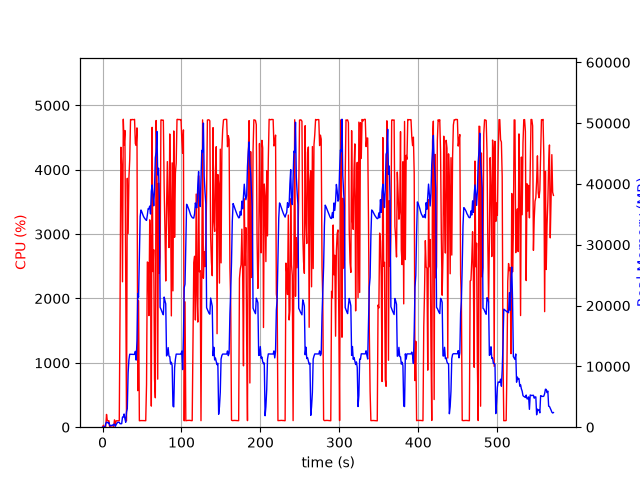

Source data for this figure (header and first rows):
elapsed_time, nproc, cpu, mem_real, mem_virtual
3.8623809814453125e-05, 1, 0.0, 5.93, 2064
1.006, 2, 29.8, 49.93, 162.4
2.014, 2, 1.0, 56.79, 168.7
3.021, 2, 1.0, 61.91, 173.8
4.027, 4, 12.9, 585.5, 2276
5.035, 4, 198.6, 824.3, 2572
6.043, 4, 102.2, 802.9, 2540
7.05, 3, 99.2, 681.3, 2095
8.058, 3, 100.1, 766.8, 2213
9.068, 3, 0.0, 247.5, 1539
10.08, 3, 3.0, 308.9, 1601
11.09, 3, 1.0, 229, 1521
12.1, 3, 1.0, 347.2, 1643
13.11, 3, 0.0, 264.3, 1556
14.12, 4, 6.9, 472.9, 2119
15.13, 4, 114.2, 496.8, 2102
16.14, 1, 31.8, 130.5, 942.3
17.15, 1, 99.0, 388.5, 1902
18.16, 1, 99.1, 638.5, 3188
19.17, 1, 100.0, 807.1, 2676
20.18, 1, 100.0, 807.1, 2676
21.18, 1, 100.1, 807.1, 2676
22.19, 1, 1916, 569.2, 6658
23.22, 1, 4350, 564.6, 6680
24.25, 1, 4081, 574.7, 6710
25.27, 1, 2260, 1658, 7266
26.29, 1, 4786, 1658, 7266
27.31, 1, 4386, 2170, 7266
28.33, 1, 4610, 1406, 7274
29.35, 1, 2254, 810.1, 8298
30.36, 1, 101.3, 2503, 9350
31.36, 1, 3868, 3053, 9382
32.4, 1, 3010, 8970, 16856
33.41, 1, 3877, 11105, 25586
34.43, 1, 4155, 11999, 25586
35.45, 1, 4781, 11985, 25586
36.47, 1, 4776, 11985, 25586
37.49, 1, 4784, 11985, 25586
38.51, 1, 4777, 11969, 25586
39.53, 1, 4780, 11969, 25586
40.55, 1, 4784, 11961, 25586
41.57, 1, 4406, 12473, 25586
42.59, 1, 4378, 11035, 25586
43.61, 1, 4651, 14232, 30873
44.63, 1, 567.6, 22002, 41633
45.64, 1, 1967, 21383, 62113
46.65, 1, 100.1, 27891, 62113
47.66, 1, 102.2, 34652, 62113
48.66, 1, 103.1, 35713, 62113
49.67, 1, 103.3, 35433, 62113
50.68, 1, 104.3, 35058, 62113
51.69, 1, 103.2, 34720, 62113
52.69, 1, 102.2, 34466, 62113
53.7, 1, 101.3, 34300, 62113
54.71, 1, 101.1, 34116, 62113
55.72, 1, 661.3, 34003, 62113
56.73, 1, 2567, 34866, 62113
57.74, 1, 2556, 35928, 62113
58.75, 1, 1734, 35928, 62113
59.76, 1, 3222, 36357, 62113
... 504 more rows
